Run: headless pygame with SDL's dummy video driver; simulated clock (each Clock.tick advances the game by its frame time, no real sleeping); random seed 0; keys injected as events and as key.get_pressed() state; no mouse input.
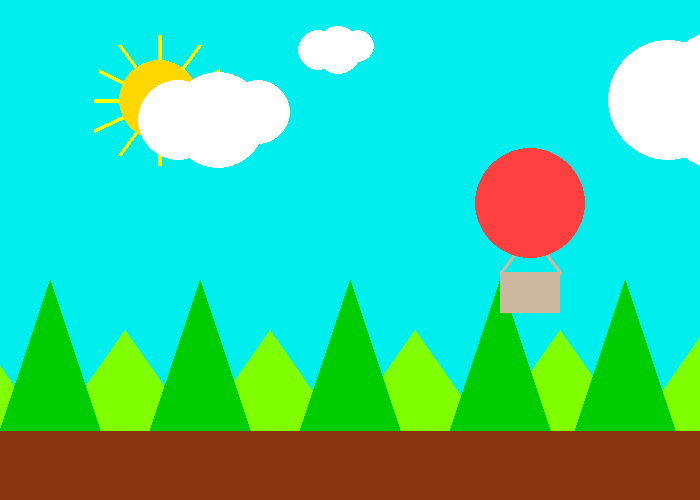
Frame 1 of 4 · flips 1–60 · no input
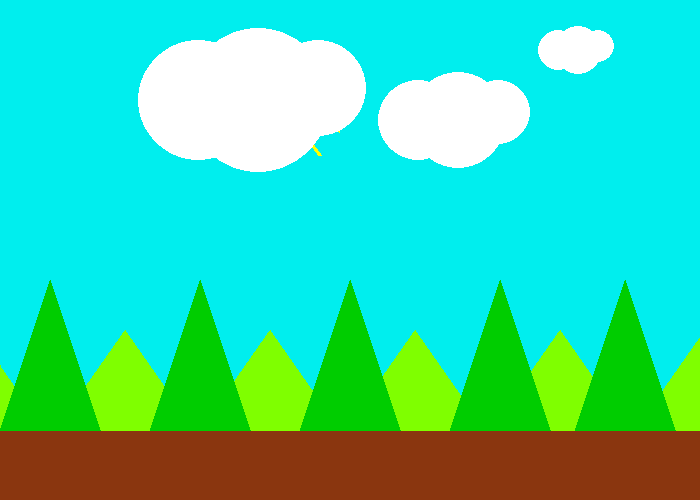
Frame 2 of 4 · flips 61–180 · tapped SPACE, RETURN · held RIGHT (→), D
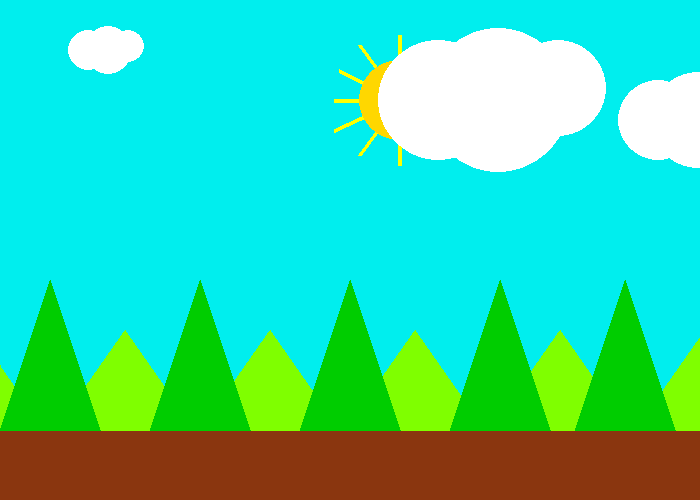
Frame 3 of 4 · flips 181–300 · held DOWN (↓), S
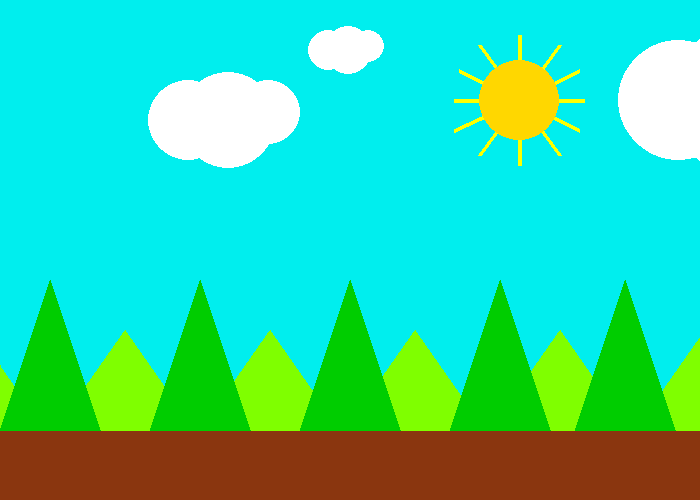
Frame 4 of 4 · flips 301–420 · held LEFT (←), A, UP (↑), W

The pygame program that drew these frames:

import pygame
import sys

BLACK = (0, 0, 0)
WHITE = (255, 255, 255)
RED = (255, 0, 0)
BROWN = (138,54,15)
BROWN2 = (205,183,158)
GREEN = (0,205,0)
GREEN2 = (127,255,0)
BLUE = (0,238,238)
BLUE2 = (255,64,64)
YELLOW = (255, 255, 0)
YELLOW2 = (255,215,0)


pygame.init()

size = (700, 500)
screen = pygame.display.set_mode(size)
pygame.display.set_caption("Mongolia")

def draw_sun(x,y):
    #pygame.draw.line(screen, YELLOW, startpoint, current_endpoint, 3)
    pygame.draw.line(screen, YELLOW, (x, y), (x, y-65), 4)
    pygame.draw.line(screen, YELLOW, (x, y), (x + 40, y - 55), 4)
    pygame.draw.line(screen, YELLOW, (x, y), (x + 60, y - 30), 4)
    pygame.draw.line(screen, YELLOW, (x, y), (x + 65, y), 4)
    pygame.draw.line(screen, YELLOW, (x, y), (x + 60, y + 30), 4)
    pygame.draw.line(screen, YELLOW, (x, y), (x + 40, y + 55), 4)
    pygame.draw.line(screen, YELLOW, (x, y), (x, y + 65), 4)
    pygame.draw.line(screen, YELLOW, (x, y), (x - 40, y + 55), 4)
    pygame.draw.line(screen, YELLOW, (x, y), (x - 65, y + 30), 4)
    pygame.draw.line(screen, YELLOW, (x, y), (x - 65, y), 4)
    pygame.draw.line(screen, YELLOW, (x, y), (x - 40, y - 55), 4)
    pygame.draw.line(screen, YELLOW, (x, y), (x - 60, y - 30), 4)
    pygame.draw.circle(screen, YELLOW2, (x, y), 40)

def draw_mountain(x,y):
    pygame.draw.polygon(screen, GREEN2, [[x - 95, y], [x - 25, y - 100], [x+45, y]])
    pygame.draw.polygon(screen, GREEN2, [[x + 55, y], [x + 125, y - 100], [x + 195, y]])
    pygame.draw.polygon(screen, GREEN2, [[x + 200, y], [x + 270, y - 100], [x + 340, y]])
    pygame.draw.polygon(screen, GREEN2, [[x + 345, y], [x + 415, y - 100], [x + 485, y]])
    pygame.draw.polygon(screen, GREEN2, [[x + 490, y], [x + 560, y - 100], [x + 630, y]])
    pygame.draw.polygon(screen, GREEN2, [[x + 635, y], [x + 705, y - 100], [x + 775, y]])
    pygame.draw.polygon(screen, GREEN, [[x, y], [x + 50, y - 150], [x + 100, y]])
    pygame.draw.polygon(screen, GREEN, [[x + 150, y], [x + 200, y - 150], [x + 250, y]])
    pygame.draw.polygon(screen, GREEN, [[x + 300, y], [x + 350, y - 150], [x + 400, y]])
    pygame.draw.polygon(screen, GREEN, [[x + 450, y], [x + 500, y - 150], [x + 550, y]])
    pygame.draw.polygon(screen, GREEN, [[x + 575, y], [x + 625, y - 150], [x + 675, y]])

def draw_baloon(x,y):
    pygame.draw.rect(screen, BROWN2, (x, y, 60, 40))
    pygame.draw.polygon(screen, BROWN2, [[x, y], [x + 30, y - 40], [x + 60, y]], 4)
    pygame.draw.circle(screen, BLUE2, (x + 30, y - 70), 55)

def draw_cloud(x,y,size):
    pygame.draw.circle(screen, (255, 255, 255), (x, y), int(size * .5))
    pygame.draw.circle(screen, (255, 255, 255), (int(x + size * .5), y), int(size * .6))
    pygame.draw.circle(screen, (255, 255, 255), (x + size, int(y - size * .1)), int(size * .4))

x_baloon, y_baloon = 500, 450
x_mountain, y_mountain = 0, 430
x_sun, y_sun = 100, 100
xCloud1, yCloud1 = 60, 120
xCloud2, yCloud2 = 200, 50
xCloud3, yCloud3 = 550, 100

#startpoint = pygame.math.Vector2(100, 100)
#endpoint = pygame.math.Vector2(150, 30)
#angel = 0

done = True
clock = pygame.time.Clock()

while done:
    for event in pygame.event.get():
        if event.type == pygame.QUIT:
            done = False

    screen.fill(BLUE)

    pygame.draw.rect(screen,BROWN,(0,430,700,70))
    draw_mountain(x_mountain, y_mountain)

    draw_sun(x_sun, y_sun)
    x_sun += 1
    if x_sun == 700:
        x_sun = -65

    #angel = (angel+5) % 360
    #current_endpoint = startpoint + endpoint.rotate(angel)

    #pygame.draw.line(screen, YELLOW, startpoint, current_endpoint, 3)
    draw_cloud(xCloud1, yCloud1, 80)
    draw_cloud(xCloud2, yCloud2, 40)
    draw_cloud(xCloud3, yCloud3, 120)
    xCloud1 += 2
    xCloud2 += 2
    xCloud3 += 2
    if xCloud1 == 700:
        xCloud1 = -10
    elif xCloud2 ==700:
        xCloud2 = -10
    elif xCloud3 == 700:
        xCloud3 = -10

    draw_baloon(x_baloon, y_baloon)
    y_baloon -= 3

    pygame.display.flip()
    clock.tick(10)

pygame.quit()
sys.exit(0)
